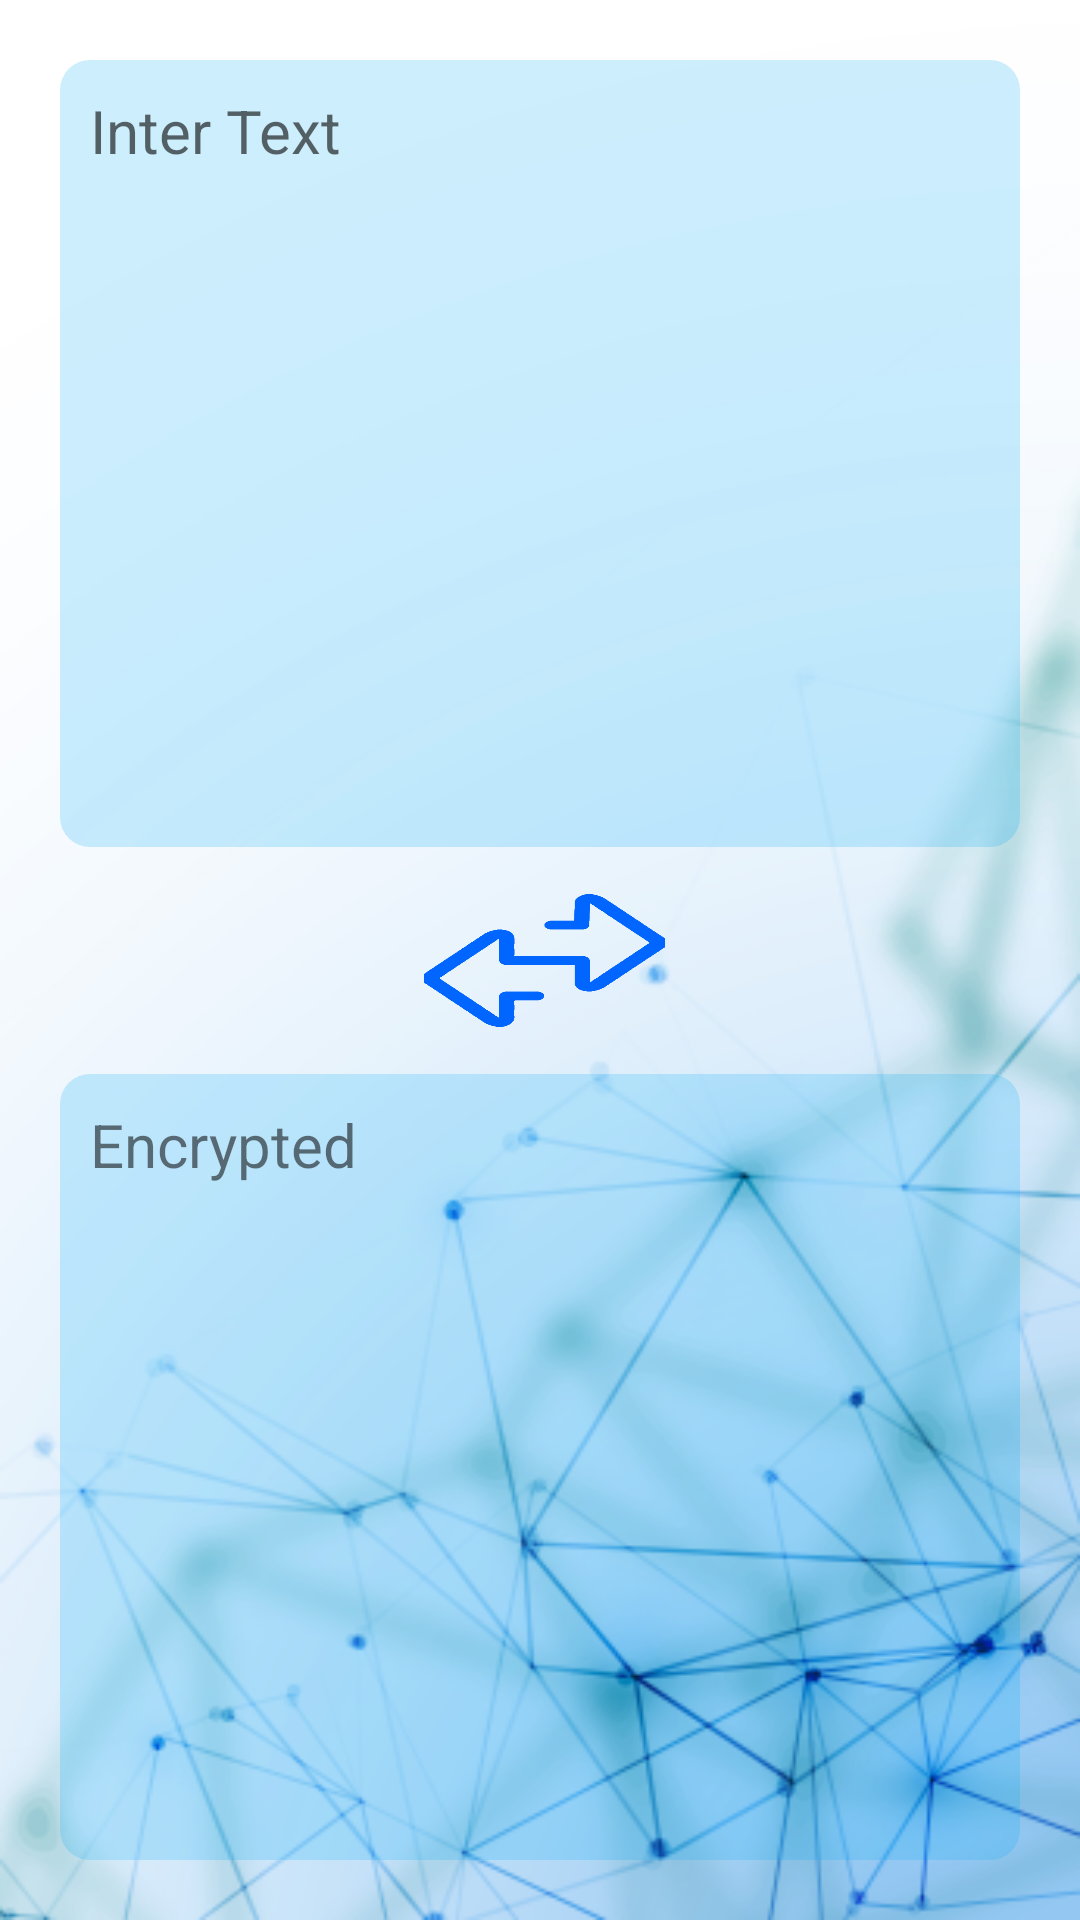

Produce the Android XML layout that renders to this screen, including the resource entries it uses.
<!-- AndroidManifest.xml: application theme Theme.DeepCode -->
<!-- res/layout/activity_main2.xml -->
<?xml version="1.0" encoding="utf-8"?>
<LinearLayout xmlns:android="http://schemas.android.com/apk/res/android"
    xmlns:app="http://schemas.android.com/apk/res-auto"
    xmlns:tools="http://schemas.android.com/tools"
    android:layout_width="match_parent"
    android:layout_height="match_parent"
    android:orientation="vertical"
    android:background="@drawable/image"
    android:layout_weight="3"
    tools:context=".MainActivity2">















    <EditText
        android:layout_width="match_parent"
        android:layout_height="fill_parent"
        android:background="@drawable/textback"
        android:id="@+id/editTextText"
        android:layout_weight="1"
        android:textSize="20dp"
        android:layout_margin="20dp"
        android:padding="10dp"
        android:hint="Inter Text"
        android:gravity="top"
        android:maxLines="15"
        android:ellipsize="end"
        />

    <ImageView
        android:id="@+id/button"
        android:layout_width="match_parent"
        android:layout_height="55dp"
        android:background="@drawable/convet"
        android:layout_marginLeft="40dp"
        android:layout_marginRight="40dp"
        android:layout_marginTop="-10dp"
        android:layout_marginBottom="-10dp"

        android:text="Button" />















    <TextView
        android:layout_width="match_parent"
        android:layout_height="fill_parent"
        android:background="@drawable/textback"
        android:id="@+id/editTextText2"
        android:layout_weight="1"
        android:textSize="20dp"
        android:layout_margin="20dp"
        android:padding="10dp"
        android:text="Encrypted"
        android:gravity="top"

        />
</LinearLayout>
<!-- resources referenced by this layout -->
<resources>
  <!-- drawable convet: png bitmap (drawable, 5151 bytes) -->
  <!-- drawable image: png bitmap (drawable, 127762 bytes) -->
  <!-- drawable textback (drawable) -->
  <?xml version="1.0" encoding="utf-8"?>
  <selector xmlns:android="http://schemas.android.com/apk/res/android">
      <item>
          <shape xmlns:android="http://schemas.android.com/apk/res/android" android:shape="rectangle">
              <solid android:color="#3303A9F4" />
              <corners android:radius="10dp" />
          </shape>
      </item>
  </selector>
  <style name="Theme.DeepCode" parent="Base.Theme.DeepCode" />
  <style name="Base.Theme.DeepCode" parent="Theme.MaterialComponents.Light.NoActionBar">
          
           <item name="colorPrimaryDark">#DADFE4</item>
      </style>
</resources>
